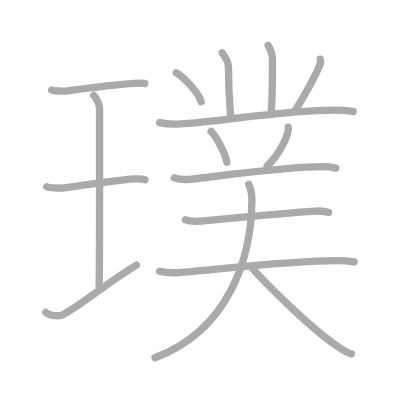
t = 0.00 s
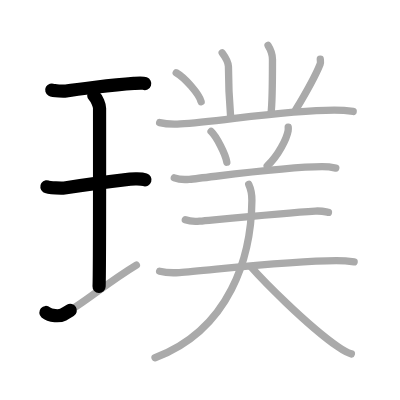
t = 3.25 s
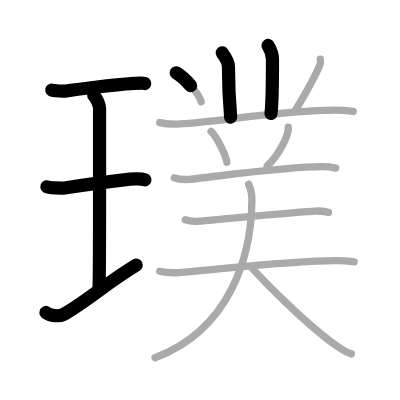
t = 6.50 s
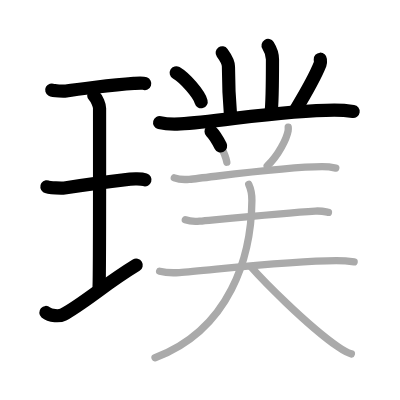
t = 9.50 s
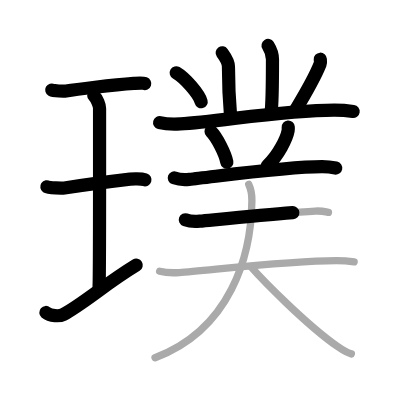
t = 12.75 s
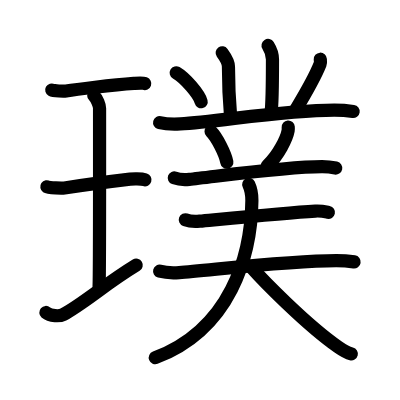
t = 16.00 s

The animated SVG that drew these frames (rendered in a browser with its animation timeline set to each time). Animation: 16 SMIL elements (animate=16); one cycle of 16.00 s.

<?xml version="1.0" standalone="no"?>
<!DOCTYPE svg PUBLIC "-//W3C//DTD SVG 1.1//EN"   "http://www.w3.org/Graphics/SVG/1.1/DTD/svg11.dtd">
<svg width="400px" height="400px"  version="1.1" xmlns="http://www.w3.org/2000/svg">
  <defs>
    <marker id="Triangle" viewBox="0 0 10 10" refX="0" refY="5" markerUnits="strokeWidth" markerWidth="3" style="stroke-opacity:0%;fill:#aaaaaa;" markerHeight="2" orient="auto">
      <path d="M 0 0 L 10 5 L 0 10 z" />
    </marker>
    
    <marker id="Arrow" viewBox="0 0 10 10" refX="5" refY="5" markerUnits="strokeWidth" markerWidth="1.8" style="stroke-opacity:0%;fill:#770000;" markerHeight="2" orient="auto">
      <path d="M 0 4 L 6 4 L 4 1 L 10 5 L 4 9 L 6 6 L 0 6 z" />
        <circle cx="5" cy="5" r="5" />
      </marker>
    
    <marker id="TriangleRed" viewBox="0 0 10 10" refX="0" refY="5" markerUnits="strokeWidth" markerWidth="3" style="stroke-opacity:0%;fill:#CC0000;" markerHeight="2" orient="auto">
      <path d="M 0 0 L 10 5 L 0 10 z" />
    </marker>
    
    <marker id="ArrowRed" viewBox="0 0 10 10" refX="5" refY="5" markerUnits="strokeWidth" markerWidth="1.8" style="stroke-opacity:0%;fill:#CC0000;" markerHeight="2" orient="auto">
      <path d="M 0 4 L 6 4 L 4 1 L 10 5 L 4 9 L 6 6 L 0 6 z" />
        <circle cx="5" cy="5" r="5" />
      </marker>
    
  </defs>
  
  <path style="fill:#ffffff; fill-opacity:100%; fill-rule:evenodd; stroke-width:0;" d="M 0 0 L 400px 0 L 400px 400px L 0 400px L 0 0" />

  <g transform="scale(3.6697247706422 3.6697247706422)">
<path style="fill:none; fill-opacity:0%; fill-rule:evenodd; stroke:#aaaaaa; stroke-opacity:100%; stroke-width: 1.5pt; stroke-linejoin:round; stroke-linecap:round;" d="M14.1 24.53c0.53 0.29 3.38 0.35 3.91 0.27c2.47-0.39 12.52-1.64 18.46-2.06c0.81-0.06 2.31-0.21 2.98 0.03"></path>
<path style="fill:none; fill-opacity:0%; fill-rule:evenodd; stroke:#aaaaaa; stroke-opacity:100%; stroke-width: 1.5pt; stroke-linejoin:round; stroke-linecap:round;" d="M25.55 26.02c0.93 0.88 1.58 2.78 1.58 3.48c0 5.95 0.05 44.62-0.13 48.57"></path>
<path style="fill:none; fill-opacity:0%; fill-rule:evenodd; stroke:#aaaaaa; stroke-opacity:100%; stroke-width: 1.5pt; stroke-linejoin:round; stroke-linecap:round;" d="M12.77 50.89c0.53 0.36 4.24 0.41 4.78 0.33c3.09-0.47 13.62-1.89 17.9-2.4c0.66-0.08 3.06-0.15 4.05 0.17"></path>
<path style="fill:none; fill-opacity:0%; fill-rule:evenodd; stroke:#aaaaaa; stroke-opacity:100%; stroke-width: 1.5pt; stroke-linejoin:round; stroke-linecap:round;" d="M12.5 85.15c1.24 1.08 3.83 1.05 4.7 0.58c5.56-2.98 11.49-8.35 19.96-13.49"></path>
<path style="fill:none; fill-opacity:0%; fill-rule:evenodd; stroke:#aaaaaa; stroke-opacity:100%; stroke-width: 1.5pt; stroke-linejoin:round; stroke-linecap:round;" d="M60.55 14.39c1 1.36 1.7 2.67 1.7 3.76c0 3.35 0.25 9.6 0.6 13.77"></path>
<path style="fill:none; fill-opacity:0%; fill-rule:evenodd; stroke:#aaaaaa; stroke-opacity:100%; stroke-width: 1.5pt; stroke-linejoin:round; stroke-linecap:round;" d="M73.05 12.39c1 1.59 1.2 2.54 1.2 3.81c0 1.27 0 11.55-0.4 14.71"></path>
<path style="fill:none; fill-opacity:0%; fill-rule:evenodd; stroke:#aaaaaa; stroke-opacity:100%; stroke-width: 1.5pt; stroke-linejoin:round; stroke-linecap:round;" d="M48.02 19.83c2.4 1.39 6.19 5.72 6.79 7.88"></path>
<path style="fill:none; fill-opacity:0%; fill-rule:evenodd; stroke:#aaaaaa; stroke-opacity:100%; stroke-width: 1.5pt; stroke-linejoin:round; stroke-linecap:round;" d="M87.28 16.14c0.02 0.33 0.14 0.87-0.04 1.31c-1.5 3.8-4 8.05-6.69 12.52"></path>
<path style="fill:none; fill-opacity:0%; fill-rule:evenodd; stroke:#aaaaaa; stroke-opacity:100%; stroke-width: 1.5pt; stroke-linejoin:round; stroke-linecap:round;" d="M43.5 33.4c1.47 0.37 4.18 0.45 5.64 0.37c10.11-0.52 27.96-3.76 41.95-3.76c2.45 0 3.93 0.18 5.15 0.36"></path>
<path style="fill:none; fill-opacity:0%; fill-rule:evenodd; stroke:#aaaaaa; stroke-opacity:100%; stroke-width: 1.5pt; stroke-linejoin:round; stroke-linecap:round;" d="M57.52 35.83c1.51 1.48 3.91 6.08 4.29 8.38"></path>
<path style="fill:none; fill-opacity:0%; fill-rule:evenodd; stroke:#aaaaaa; stroke-opacity:100%; stroke-width: 1.5pt; stroke-linejoin:round; stroke-linecap:round;" d="M78.54 34.64c0.02 0.25 0.03 0.64-0.03 1c-0.39 2.11-2.63 6.74-5.7 9.57"></path>
<path style="fill:none; fill-opacity:0%; fill-rule:evenodd; stroke:#aaaaaa; stroke-opacity:100%; stroke-width: 1.5pt; stroke-linejoin:round; stroke-linecap:round;" d="M47.5 48.47c1.07 0.39 3.03 0.49 4.09 0.39c5.86-0.55 26.03-3.44 36.17-3.44c1.78 0 2.85 0.19 3.74 0.38"></path>
<path style="fill:none; fill-opacity:0%; fill-rule:evenodd; stroke:#aaaaaa; stroke-opacity:100%; stroke-width: 1.5pt; stroke-linejoin:round; stroke-linecap:round;" d="M50.5 59.9c1.02 0.37 2.89 0.47 3.9 0.37C60 59.75 77.75 58 85.93 57.51c1.7-0.1 2.72 0.18 3.57 0.36"></path>
<path style="fill:none; fill-opacity:0%; fill-rule:evenodd; stroke:#aaaaaa; stroke-opacity:100%; stroke-width: 1.5pt; stroke-linejoin:round; stroke-linecap:round;" d="M43.5 73.9c1.4 0.37 3.95 0.47 5.35 0.37c7.66-0.52 29.51-3.26 42.77-3.26c2.32 0 3.72 0.18 4.88 0.36"></path>
<path style="fill:none; fill-opacity:0%; fill-rule:evenodd; stroke:#aaaaaa; stroke-opacity:100%; stroke-width: 1.5pt; stroke-linejoin:round; stroke-linecap:round;" d="M67.78 50.25c0.47 1 0.87 2.79 0.86 4.38C68.5 69.75 62.75 89.75 42.25 97.5"></path>
<path style="fill:none; fill-opacity:0%; fill-rule:evenodd; stroke:#aaaaaa; stroke-opacity:100%; stroke-width: 1.5pt; stroke-linejoin:round; stroke-linecap:round;" d="M68.4 72.73c3.1 3.52 14.89 15.62 23.7 21.79c1.37 0.96 2.37 1.6 3.65 1.92"></path>

<path style="fill:none; fill-opacity:0%; fill-rule:evenodd; stroke:#000000; stroke-opacity:100%; stroke-width: 2.7pt; stroke-linejoin:round; stroke-linecap:round;" d="M14.1 24.53c0.53 0.29 3.38 0.35 3.91 0.27c2.47-0.39 12.52-1.64 18.46-2.06c0.81-0.06 2.31-0.21 2.98 0.03" pathLength="100" stroke-dashoffset="100" stroke-dasharray="100 105"><animate id="dashAnim1" attributeName="stroke-dashoffset" from="100" to="0" dur="1s" calcMode="linear" fill="freeze"/></path>
<path style="fill:none; fill-opacity:0%; fill-rule:evenodd; stroke:#000000; stroke-opacity:100%; stroke-width: 2.7pt; stroke-linejoin:round; stroke-linecap:round;" d="M25.55 26.02c0.93 0.88 1.58 2.78 1.58 3.48c0 5.95 0.05 44.62-0.13 48.57" pathLength="100" stroke-dashoffset="100" stroke-dasharray="100 105"><animate id="dashAnim2" attributeName="stroke-dashoffset" from="100" to="0" dur="1s" calcMode="linear" begin="dashAnim1.end" fill="freeze"/></path>
<path style="fill:none; fill-opacity:0%; fill-rule:evenodd; stroke:#000000; stroke-opacity:100%; stroke-width: 2.7pt; stroke-linejoin:round; stroke-linecap:round;" d="M12.77 50.89c0.53 0.36 4.24 0.41 4.78 0.33c3.09-0.47 13.62-1.89 17.9-2.4c0.66-0.08 3.06-0.15 4.05 0.17" pathLength="100" stroke-dashoffset="100" stroke-dasharray="100 105"><animate id="dashAnim3" attributeName="stroke-dashoffset" from="100" to="0" dur="1s" calcMode="linear" begin="dashAnim2.end" fill="freeze"/></path>
<path style="fill:none; fill-opacity:0%; fill-rule:evenodd; stroke:#000000; stroke-opacity:100%; stroke-width: 2.7pt; stroke-linejoin:round; stroke-linecap:round;" d="M12.5 85.15c1.24 1.08 3.83 1.05 4.7 0.58c5.56-2.98 11.49-8.35 19.96-13.49" pathLength="100" stroke-dashoffset="100" stroke-dasharray="100 105"><animate id="dashAnim4" attributeName="stroke-dashoffset" from="100" to="0" dur="1s" calcMode="linear" begin="dashAnim3.end" fill="freeze"/></path>
<path style="fill:none; fill-opacity:0%; fill-rule:evenodd; stroke:#000000; stroke-opacity:100%; stroke-width: 2.7pt; stroke-linejoin:round; stroke-linecap:round;" d="M60.55 14.39c1 1.36 1.7 2.67 1.7 3.76c0 3.35 0.25 9.6 0.6 13.77" pathLength="100" stroke-dashoffset="100" stroke-dasharray="100 105"><animate id="dashAnim5" attributeName="stroke-dashoffset" from="100" to="0" dur="1s" calcMode="linear" begin="dashAnim4.end" fill="freeze"/></path>
<path style="fill:none; fill-opacity:0%; fill-rule:evenodd; stroke:#000000; stroke-opacity:100%; stroke-width: 2.7pt; stroke-linejoin:round; stroke-linecap:round;" d="M73.05 12.39c1 1.59 1.2 2.54 1.2 3.81c0 1.27 0 11.55-0.4 14.71" pathLength="100" stroke-dashoffset="100" stroke-dasharray="100 105"><animate id="dashAnim6" attributeName="stroke-dashoffset" from="100" to="0" dur="1s" calcMode="linear" begin="dashAnim5.end" fill="freeze"/></path>
<path style="fill:none; fill-opacity:0%; fill-rule:evenodd; stroke:#000000; stroke-opacity:100%; stroke-width: 2.7pt; stroke-linejoin:round; stroke-linecap:round;" d="M48.02 19.83c2.4 1.39 6.19 5.72 6.79 7.88" pathLength="100" stroke-dashoffset="100" stroke-dasharray="100 105"><animate id="dashAnim7" attributeName="stroke-dashoffset" from="100" to="0" dur="1s" calcMode="linear" begin="dashAnim6.end" fill="freeze"/></path>
<path style="fill:none; fill-opacity:0%; fill-rule:evenodd; stroke:#000000; stroke-opacity:100%; stroke-width: 2.7pt; stroke-linejoin:round; stroke-linecap:round;" d="M87.28 16.14c0.02 0.33 0.14 0.87-0.04 1.31c-1.5 3.8-4 8.05-6.69 12.52" pathLength="100" stroke-dashoffset="100" stroke-dasharray="100 105"><animate id="dashAnim8" attributeName="stroke-dashoffset" from="100" to="0" dur="1s" calcMode="linear" begin="dashAnim7.end" fill="freeze"/></path>
<path style="fill:none; fill-opacity:0%; fill-rule:evenodd; stroke:#000000; stroke-opacity:100%; stroke-width: 2.7pt; stroke-linejoin:round; stroke-linecap:round;" d="M43.5 33.4c1.47 0.37 4.18 0.45 5.64 0.37c10.11-0.52 27.96-3.76 41.95-3.76c2.45 0 3.93 0.18 5.15 0.36" pathLength="100" stroke-dashoffset="100" stroke-dasharray="100 105"><animate id="dashAnim9" attributeName="stroke-dashoffset" from="100" to="0" dur="1s" calcMode="linear" begin="dashAnim8.end" fill="freeze"/></path>
<path style="fill:none; fill-opacity:0%; fill-rule:evenodd; stroke:#000000; stroke-opacity:100%; stroke-width: 2.7pt; stroke-linejoin:round; stroke-linecap:round;" d="M57.52 35.83c1.51 1.48 3.91 6.08 4.29 8.38" pathLength="100" stroke-dashoffset="100" stroke-dasharray="100 105"><animate id="dashAnim10" attributeName="stroke-dashoffset" from="100" to="0" dur="1s" calcMode="linear" begin="dashAnim9.end" fill="freeze"/></path>
<path style="fill:none; fill-opacity:0%; fill-rule:evenodd; stroke:#000000; stroke-opacity:100%; stroke-width: 2.7pt; stroke-linejoin:round; stroke-linecap:round;" d="M78.54 34.64c0.02 0.25 0.03 0.64-0.03 1c-0.39 2.11-2.63 6.74-5.7 9.57" pathLength="100" stroke-dashoffset="100" stroke-dasharray="100 105"><animate id="dashAnim11" attributeName="stroke-dashoffset" from="100" to="0" dur="1s" calcMode="linear" begin="dashAnim10.end" fill="freeze"/></path>
<path style="fill:none; fill-opacity:0%; fill-rule:evenodd; stroke:#000000; stroke-opacity:100%; stroke-width: 2.7pt; stroke-linejoin:round; stroke-linecap:round;" d="M47.5 48.47c1.07 0.39 3.03 0.49 4.09 0.39c5.86-0.55 26.03-3.44 36.17-3.44c1.78 0 2.85 0.19 3.74 0.38" pathLength="100" stroke-dashoffset="100" stroke-dasharray="100 105"><animate id="dashAnim12" attributeName="stroke-dashoffset" from="100" to="0" dur="1s" calcMode="linear" begin="dashAnim11.end" fill="freeze"/></path>
<path style="fill:none; fill-opacity:0%; fill-rule:evenodd; stroke:#000000; stroke-opacity:100%; stroke-width: 2.7pt; stroke-linejoin:round; stroke-linecap:round;" d="M50.5 59.9c1.02 0.37 2.89 0.47 3.9 0.37C60 59.75 77.75 58 85.93 57.51c1.7-0.1 2.72 0.18 3.57 0.36" pathLength="100" stroke-dashoffset="100" stroke-dasharray="100 105"><animate id="dashAnim13" attributeName="stroke-dashoffset" from="100" to="0" dur="1s" calcMode="linear" begin="dashAnim12.end" fill="freeze"/></path>
<path style="fill:none; fill-opacity:0%; fill-rule:evenodd; stroke:#000000; stroke-opacity:100%; stroke-width: 2.7pt; stroke-linejoin:round; stroke-linecap:round;" d="M43.5 73.9c1.4 0.37 3.95 0.47 5.35 0.37c7.66-0.52 29.51-3.26 42.77-3.26c2.32 0 3.72 0.18 4.88 0.36" pathLength="100" stroke-dashoffset="100" stroke-dasharray="100 105"><animate id="dashAnim14" attributeName="stroke-dashoffset" from="100" to="0" dur="1s" calcMode="linear" begin="dashAnim13.end" fill="freeze"/></path>
<path style="fill:none; fill-opacity:0%; fill-rule:evenodd; stroke:#000000; stroke-opacity:100%; stroke-width: 2.7pt; stroke-linejoin:round; stroke-linecap:round;" d="M67.78 50.25c0.47 1 0.87 2.79 0.86 4.38C68.5 69.75 62.75 89.75 42.25 97.5" pathLength="100" stroke-dashoffset="100" stroke-dasharray="100 105"><animate id="dashAnim15" attributeName="stroke-dashoffset" from="100" to="0" dur="1s" calcMode="linear" begin="dashAnim14.end" fill="freeze"/></path>
<path style="fill:none; fill-opacity:0%; fill-rule:evenodd; stroke:#000000; stroke-opacity:100%; stroke-width: 2.7pt; stroke-linejoin:round; stroke-linecap:round;" d="M68.4 72.73c3.1 3.52 14.89 15.62 23.7 21.79c1.37 0.96 2.37 1.6 3.65 1.92" pathLength="100" stroke-dashoffset="100" stroke-dasharray="100 105"><animate id="dashAnim16" attributeName="stroke-dashoffset" from="100" to="0" dur="1s" calcMode="linear" begin="dashAnim15.end" fill="freeze"/></path>

</g>

</svg>  
          
